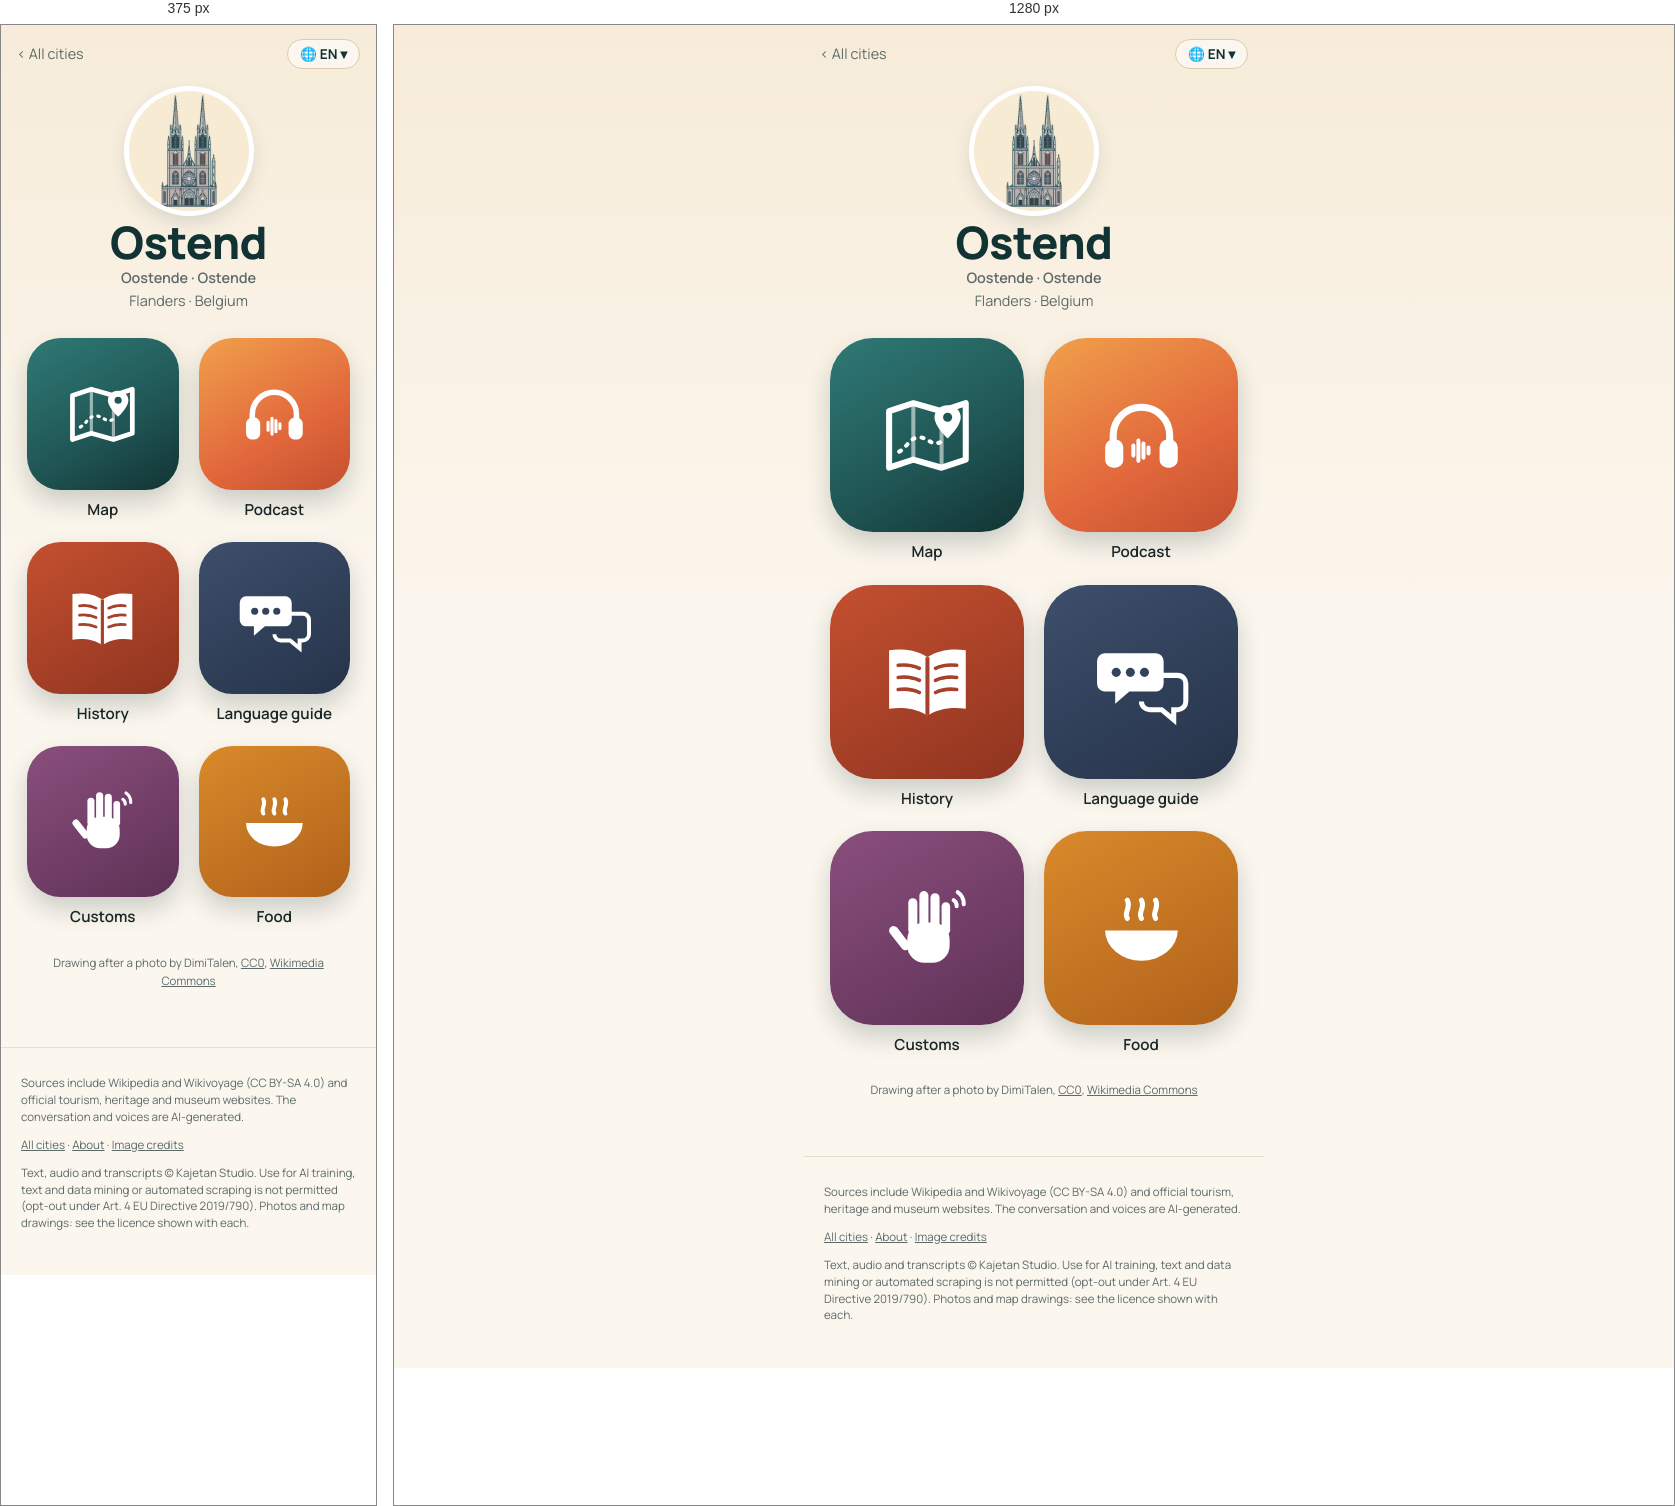
Rendered at 375 px and 1280 px, left to right.

<!-- file: index.html -->
<!doctype html>
<html lang="en">
<head>
<meta charset="utf-8">
<meta name="viewport" content="width=device-width, initial-scale=1">
<title>Ostend quick travel guide: sights, map &amp; free podcast · Wandering Cities</title>
<meta name="description" content="Ostend quick travel guide: what to see, what to eat and useful phrases, with a map of the highlights. Plus a free podcast about the city. Ostend, in Belgium, held out so long under siege that its defenders ran out of materials and patched their shattered walls with unexploded Spanish cannonballs. In">
<link rel="canonical" href="https://wanderingcities.com/belgium/ostend/">
<link rel="alternate" hreflang="en" href="https://wanderingcities.com/belgium/ostend/">
<link rel="alternate" hreflang="de" href="https://wanderingcities.com/de/belgium/ostend/">
<link rel="alternate" hreflang="nl" href="https://wanderingcities.com/nl/belgium/ostend/">
<link rel="alternate" hreflang="fr" href="https://wanderingcities.com/fr/belgium/ostend/">
<link rel="alternate" hreflang="es" href="https://wanderingcities.com/es/belgium/ostend/">
<link rel="alternate" hreflang="it" href="https://wanderingcities.com/it/belgium/ostend/">
<link rel="alternate" hreflang="x-default" href="https://wanderingcities.com/belgium/ostend/">
<script>
window.WC={lang:"en",alt:{"en": "/belgium/ostend/", "de": "/de/belgium/ostend/", "nl": "/nl/belgium/ostend/", "fr": "/fr/belgium/ostend/", "es": "/es/belgium/ostend/", "it": "/it/belgium/ostend/"},fixed:0,go(l,auto){if(!auto)try{localStorage.setItem('wc-lang',l)}catch(e){}const p=new URLSearchParams(location.search);p.delete('lang');const f=p.get('from'),m=f&&f.match(/^\/(?:[a-z]{2}\/)?([a-z0-9-]+\/[a-z0-9-]+\/)$/);if(m)p.set('from',(l==='en'?'/':'/'+l+'/')+m[1]);const h=location.hash.slice(1),s=p.toString(),t=this.alt[l]+(s?'?'+s:'')+(h&&!this.alt[h]?'#'+h:'');auto?location.replace(t):location.href=t}};
(()=>{const q=new URLSearchParams(location.search).get('lang'),h=location.hash.slice(1);let s=null;try{s=localStorage.getItem('wc-lang')}catch(e){}const l=[q,h,s,(navigator.language||'en').slice(0,2)].find(x=>x&&WC.alt[x]);if(l&&l!=='en')WC.go(l,1)})();
</script>
<link rel="alternate" type="application/rss+xml" title="Wandering Cities" href="/feed.xml">
<meta property="og:title" content="Ostend quick travel guide: sights, map &amp; free podcast · Wandering Cities">
<meta property="og:description" content="Ostend quick travel guide: what to see, what to eat and useful phrases, with a map of the highlights. Plus a free podcast about the city. Ostend, in Belgium, held out so long under siege that its defenders ran out of materials and patched their shattered walls with unexploded Spanish cannonballs. In">
<meta property="og:url" content="https://wanderingcities.com/belgium/ostend/">
<meta property="og:image" content="https://wanderingcities.com/city-art/1056454956.jpg">
<meta property="og:type" content="website">
<meta name="twitter:card" content="summary_large_image">
<meta name="theme-color" content="#123333">
<link rel="preload" href="/fonts/fraunces.woff2" as="font" type="font/woff2" crossorigin>
<link rel="stylesheet" href="/style.css">
<script type="application/ld+json">{"@context": "https://schema.org", "@type": "TouristDestination", "name": "Ostend", "url": "https://wanderingcities.com/belgium/ostend/", "description": "Ostend quick travel guide: what to see, what to eat and useful phrases, with a map of the highlights. Plus a free podcast about the city. Ostend, in Belgium, held out so long under siege that its defenders ran out of materials and patched their shattered walls with unexploded Spanish cannonballs. In", "containedInPlace": {"@type": "Country", "name": "Belgium"}, "geo": {"@type": "GeoCoordinates", "latitude": 51.2258, "longitude": 2.9194}, "image": "https://wanderingcities.com/city-art/1056454956.jpg"}</script>
<script type="application/ld+json">{"@context": "https://schema.org", "@type": "BreadcrumbList", "itemListElement": [{"@type": "ListItem", "position": 1, "name": "All cities", "item": "https://wanderingcities.com/"}, {"@type": "ListItem", "position": 2, "name": "Ostend", "item": "https://wanderingcities.com/belgium/ostend/"}]}</script>
</head>
<body class="launch">
<main>
<nav class="cbar"><a href="/" class="back">‹ <span data-k="all">All cities</span></a>
<label class="langpill" title="Language"><span aria-hidden="true">🌐 <b id="lc">EN</b> ▾</span><select id="lang" aria-label="Language"><option value="en">EN · English</option><option value="de">DE · Deutsch</option><option value="nl">NL · Nederlands</option><option value="fr">FR · Français</option><option value="es">ES · Español</option><option value="it">IT · Italiano</option></select></label></nav>
<header class="chead"><img class="badge" src="/city-art/1056454956.jpg" alt="St Peter and Paul&#x27;s Church" width="120" height="120"><h1 id="cn">Ostend</h1><p class="sub" id="alt" style="font-weight:600">Oostende · Ostende</p><p class="sub">Flanders · <span data-k="country">Belgium</span></p></header>
<div class="apps"><a class="app live map" href="map/" data-k="map" data-href="map/?lang={l}"><span class="tile"><svg viewBox="0 0 100 100" aria-hidden="true"><path d="M12 26l24-8 28 8 24-8v56l-24 8-28-8-24 8z" fill="none" stroke="currentColor" stroke-width="6" stroke-linejoin="round"/><path d="M36 18v56M64 26v56" stroke="currentColor" stroke-width="4" opacity=".55"/><path d="M22 66c8-4 10-14 20-14s12 10 22 4" fill="none" stroke="currentColor" stroke-width="4" stroke-dasharray="2 7" stroke-linecap="round"/><path d="M70 20c-8 0-13 6-13 12 0 9 13 21 13 21s13-12 13-21c0-6-5-12-13-12z" fill="currentColor"/><circle cx="70" cy="32" r="4.5" fill="var(--hole)"/></svg></span><b>Map</b></a><a class="app live pod" href="podcast/" data-k="podcast" data-href="podcast/?lang={l}"><span class="tile"><svg viewBox="0 0 100 100" aria-hidden="true"><path d="M22 58v-8a28 28 0 0 1 56 0v8" fill="none" stroke="currentColor" stroke-width="7" stroke-linecap="round"/><rect x="14" y="54" width="18" height="28" rx="8" fill="currentColor"/><rect x="68" y="54" width="18" height="28" rx="8" fill="currentColor"/><g stroke="currentColor" stroke-width="4" stroke-linecap="round"><path d="M42 60v10M47 55v20M52 58v14M57 62v6"/></g></svg></span><b>Podcast</b></a><a class="app live story" href="story/" data-k="story" data-href="story/?lang={l}"><span class="tile"><svg viewBox="0 0 100 100" aria-hidden="true"><path d="M50 26c-10-7-24-9-38-7v58c14-2 28 0 38 7 10-7 24-9 38-7V19c-14-2-28 0-38 7z" fill="currentColor"/><path d="M50 26v58" stroke="var(--hole)" stroke-width="4"/><g stroke="var(--hole)" stroke-width="3.5" stroke-linecap="round"><path d="M21 34c8-1 15 0 21 3M21 46c8-1 15 0 21 3M21 58c8-1 15 0 21 3M58 37c6-3 13-4 21-3M58 49c6-3 13-4 21-3M58 61c6-3 13-4 21-3"/></g></svg></span><b>History</b></a><a class="app live phrases" href="/belgium/phrases/?c=Ostend&from=/belgium/ostend/" data-k="phrases" data-href="/belgium/phrases/?c=Ostend&from=/belgium/ostend/&lang={l}"><span class="tile"><svg viewBox="0 0 100 100" aria-hidden="true"><path d="M14 22h50a8 8 0 0 1 8 8v22a8 8 0 0 1-8 8H38l-14 12V60H14a8 8 0 0 1-8-8V30a8 8 0 0 1 8-8z" fill="currentColor"/><path d="M58 44h28a8 8 0 0 1 8 8v18a8 8 0 0 1-8 8h-4v10L70 78H58a8 8 0 0 1-8-8" fill="none" stroke="currentColor" stroke-width="5"/><g fill="var(--hole)"><circle cx="25" cy="41" r="4.5"/><circle cx="39" cy="41" r="4.5"/><circle cx="53" cy="41" r="4.5"/></g></svg></span><b>Language guide</b></a><a class="app live customs" href="/belgium/customs/?c=Ostend&from=/belgium/ostend/" data-k="customs" data-href="/belgium/customs/?c=Ostend&from=/belgium/ostend/&lang={l}"><span class="tile"><svg viewBox="0 0 100 100" aria-hidden="true"><g fill="currentColor"><rect x="30" y="44" width="42" height="40" rx="17"/><rect x="31" y="20" width="9" height="36" rx="4.5"/><rect x="42" y="13" width="9" height="40" rx="4.5"/><rect x="53" y="15" width="9" height="38" rx="4.5"/><rect x="64" y="24" width="8.5" height="32" rx="4.25"/><rect x="18" y="46" width="9" height="28" rx="4.5" transform="rotate(-38 22 60)"/></g><g fill="none" stroke="currentColor" stroke-width="4" stroke-linecap="round"><path d="M80 14a14 14 0 0 1 6 12M76 22a7 7 0 0 1 3 6"/></g></svg></span><b>Customs</b></a><a class="app live food" href="/belgium/food/?c=Ostend&from=/belgium/ostend/" data-k="food" data-href="/belgium/food/?c=Ostend&from=/belgium/ostend/&lang={l}"><span class="tile"><svg viewBox="0 0 100 100" aria-hidden="true"><path d="M14 52h72a36 30 0 0 1-72 0z" fill="currentColor"/><path d="M36 40c-4-6 4-10 0-18M50 40c-4-6 4-10 0-18M64 40c-4-6 4-10 0-18" fill="none" stroke="currentColor" stroke-width="5" stroke-linecap="round"/></svg></span><b>Food</b></a></div>
<p class="credit"><span data-k="drawn">Drawing after a photo by</span> DimiTalen, <a href="http://creativecommons.org/publicdomain/zero/1.0/deed.en">CC0</a>, <a href="https://commons.wikimedia.org/wiki/File:Front_fa%C3%A7ade_of_Sint-Petrus-en-Pauluskerk,_Ostend,_2026.jpg">Wikimedia Commons</a></p>
<script>
(()=>{const D={"langs": ["en", "de", "nl", "fr", "es", "it"], "ui": {"en": {"story": "History", "podcast": "Podcast", "map": "Map", "phrases": "Language guide", "customs": "Customs", "food": "Food", "soon": "Soon", "all": "All cities", "lang": "Language", "country": "Belgium", "drawn": "Drawing after a photo by", "city": "Ostend", "alt": "Oostende · Ostende", "title": "Ostend quick travel guide: sights, map & free podcast · Wandering Cities"}, "de": {"story": "Geschichte", "podcast": "Podcast", "map": "Karte", "phrases": "Sprachführer", "customs": "Bräuche", "food": "Essen", "soon": "Bald", "all": "Alle Städte", "lang": "Sprache", "country": "Belgien", "drawn": "Zeichnung nach einem Foto von", "city": "Ostende", "alt": "Oostende · Ostende", "title": "Ostende quick travel guide: sights, map & free podcast · Wandering Cities"}, "nl": {"story": "Geschiedenis", "podcast": "Podcast", "map": "Kaart", "phrases": "Taalhulp", "customs": "Gewoontes", "food": "Eten", "soon": "Binnenkort", "all": "Alle steden", "lang": "Taal", "country": "België", "drawn": "Tekening naar een foto van", "city": "Oostende", "alt": "Oostende · Ostende", "title": "Oostende quick travel guide: sights, map & free podcast · Wandering Cities"}, "fr": {"story": "Histoire", "podcast": "Podcast", "map": "Carte", "phrases": "Aide linguistique", "customs": "Coutumes", "food": "Cuisine", "soon": "Bientôt", "all": "Toutes les villes", "lang": "Langue", "country": "Belgique", "drawn": "Dessin d'après une photo de", "city": "Ostende", "alt": "Oostende · Ostende", "title": "Ostende quick travel guide: sights, map & free podcast · Wandering Cities"}, "es": {"story": "Historia", "podcast": "Pódcast", "map": "Mapa", "phrases": "Guía de idioma", "customs": "Costumbres", "food": "Comida", "soon": "Pronto", "all": "Todas las ciudades", "lang": "Idioma", "country": "Bélgica", "drawn": "Dibujo a partir de una foto de", "city": "Ostende", "alt": "Oostende · Ostende", "title": "Ostende quick travel guide: sights, map & free podcast · Wandering Cities"}, "it": {"story": "Storia", "podcast": "Podcast", "map": "Mappa", "phrases": "Guida linguistica", "customs": "Usanze", "food": "Cibo", "soon": "Presto", "all": "Tutte le città", "lang": "Lingua", "country": "Belgio", "drawn": "Disegno da una foto di", "city": "Ostenda", "alt": "Oostende · Ostende", "title": "Ostenda quick travel guide: sights, map & free podcast · Wandering Cities"}}};const sel=document.getElementById('lang');
const q=new URLSearchParams(location.search).get('lang'),nav=(navigator.language||'en').slice(0,2);
const st=(()=>{try{return localStorage.getItem('wc-lang')}catch(e){return null}})();
let L=[q,st,nav,'en',D.langs[0]].find(x=>D.langs.includes(x));
function set(l){L=l;sel.value=l;document.documentElement.lang=l;document.getElementById('lc').textContent=l.toUpperCase();const u=D.ui[l];
 document.querySelectorAll('[data-k]').forEach(el=>{const k=el.dataset.k,t=el.matches('.app')?el.querySelector('b'):el;if(u[k])t.textContent=u[k];
  const s=el.querySelector('em');if(s)s.textContent=u.soon;if(el.dataset.href)el.href=el.dataset.href.replace('{l}',l)});
 const a=document.getElementById('alt');a.textContent=u.alt;a.hidden=!u.alt;document.getElementById('cn').textContent=u.city;document.title=u.title;
 const p=new URL(location);if(l===D.langs[0]&&!q)p.searchParams.delete('lang');else p.searchParams.set('lang',l);history.replaceState(null,'',p)}
sel.onchange=()=>WC.go(sel.value);set(L);})();
</script>
</main>
<footer><p>Sources include Wikipedia and Wikivoyage (CC BY-SA 4.0) and official tourism, heritage and museum websites. The conversation and voices are AI-generated.</p><p><a href="/">All cities</a> · <a href="/about/">About</a> · <a href="/credits/">Image credits</a></p><p class="legal">Text, audio and transcripts © Kajetan Studio. Use for AI training, text and data mining or automated scraping is not permitted (opt-out under Art. 4 EU Directive 2019/790). Photos and map drawings: see the licence shown with each.</p></footer>
</body>
</html>


/* @media block from style.css */
@media(min-width:700px){.hero{background-position:center 38%}.hero .in{padding:0 32px}.search{margin:-34px auto 0}.pick{text-align:center;margin:22px auto 12px}.cards{grid-template-columns:repeat(auto-fill,minmax(200px,1fr));padding:0 24px;gap:18px;margin:0 auto}}